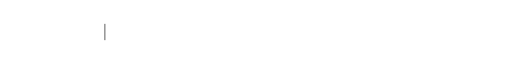
t = 0.00 s
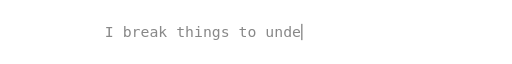
t = 1.98 s
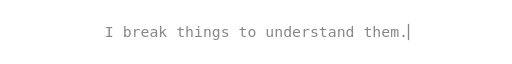
t = 3.93 s
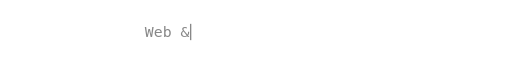
t = 6.00 s
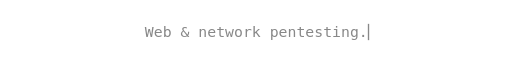
t = 8.42 s
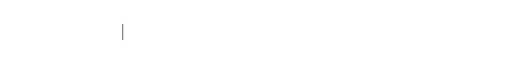
t = 10.00 s

The animated SVG that drew these frames (rendered in a browser with its animation timeline set to each time). Animation: 21 SMIL elements (animate=14,set=7); frames cover the first 10.00 s.

<svg xmlns="http://www.w3.org/2000/svg" width="760" height="50" viewBox="0 0 760 50">
<style>text{font-family:ui-monospace,SFMono-Regular,Menlo,Consolas,"DejaVu Sans Mono","Liberation Mono",monospace;font-size:22px;fill:#888888}</style>
<clipPath id="c0"><rect x="154.6" y="0" height="50" width="0"><animate id="a0" attributeName="width" begin="0s;a6.end" dur="5.160s" calcMode="discrete" values="0.0;15.2;28.4;41.6;54.8;68.0;81.2;94.4;107.6;120.8;134.0;147.2;160.4;173.6;186.8;200.0;213.2;226.4;239.6;252.8;266.0;279.2;292.4;305.6;318.8;332.0;345.2;358.4;371.6;384.8;398.0;411.2;424.4;437.6;450.8;437.6;424.4;411.2;398.0;384.8;371.6;358.4;345.2;332.0;318.8;305.6;292.4;279.2;266.0;252.8;239.6;226.4;213.2;200.0;186.8;173.6;160.4;147.2;134.0;120.8;107.6;94.4;81.2;68.0;54.8;41.6;28.4;15.2;0.0" keyTimes="0.00000;0.10950;0.12209;0.13469;0.14729;0.15988;0.17248;0.18508;0.19767;0.21027;0.22287;0.23547;0.24806;0.26066;0.27326;0.28585;0.29845;0.31105;0.32364;0.33624;0.34884;0.36143;0.37403;0.38663;0.39922;0.41182;0.42442;0.43702;0.44961;0.46221;0.47481;0.48740;0.50000;0.51260;0.52519;0.84012;0.84496;0.84981;0.85465;0.85950;0.86434;0.86919;0.87403;0.87888;0.88372;0.88857;0.89341;0.89826;0.90310;0.90795;0.91279;0.91764;0.92248;0.92733;0.93217;0.93702;0.94186;0.94671;0.95155;0.95640;0.96124;0.96609;0.97093;0.97578;0.98062;0.98547;0.99031;0.99516;1.00000"/></rect></clipPath>
<text x="155.6" y="32.7" clip-path="url(#c0)">I break things to understand them.</text>
<rect y="12.9" width="2" height="24.2" fill="#888888" opacity="0"><animate attributeName="x" begin="a0.begin" dur="5.160s" calcMode="discrete" values="154.6;169.8;183.0;196.2;209.4;222.6;235.8;249.0;262.2;275.4;288.6;301.8;315.0;328.2;341.4;354.6;367.8;381.0;394.2;407.4;420.6;433.8;447.0;460.2;473.4;486.6;499.8;513.0;526.2;539.4;552.6;565.8;579.0;592.2;605.4;592.2;579.0;565.8;552.6;539.4;526.2;513.0;499.8;486.6;473.4;460.2;447.0;433.8;420.6;407.4;394.2;381.0;367.8;354.6;341.4;328.2;315.0;301.8;288.6;275.4;262.2;249.0;235.8;222.6;209.4;196.2;183.0;169.8;154.6" keyTimes="0.00000;0.10950;0.12209;0.13469;0.14729;0.15988;0.17248;0.18508;0.19767;0.21027;0.22287;0.23547;0.24806;0.26066;0.27326;0.28585;0.29845;0.31105;0.32364;0.33624;0.34884;0.36143;0.37403;0.38663;0.39922;0.41182;0.42442;0.43702;0.44961;0.46221;0.47481;0.48740;0.50000;0.51260;0.52519;0.84012;0.84496;0.84981;0.85465;0.85950;0.86434;0.86919;0.87403;0.87888;0.88372;0.88857;0.89341;0.89826;0.90310;0.90795;0.91279;0.91764;0.92248;0.92733;0.93217;0.93702;0.94186;0.94671;0.95155;0.95640;0.96124;0.96609;0.97093;0.97578;0.98062;0.98547;0.99031;0.99516;1.00000"/><set attributeName="opacity" to="1" begin="a0.begin" dur="5.160s"/></rect>
<clipPath id="c1"><rect x="214.0" y="0" height="50" width="0"><animate id="a1" attributeName="width" begin="a0.end" dur="4.350s" calcMode="discrete" values="0.0;15.2;28.4;41.6;54.8;68.0;81.2;94.4;107.6;120.8;134.0;147.2;160.4;173.6;186.8;200.0;213.2;226.4;239.6;252.8;266.0;279.2;292.4;305.6;318.8;332.0;318.8;305.6;292.4;279.2;266.0;252.8;239.6;226.4;213.2;200.0;186.8;173.6;160.4;147.2;134.0;120.8;107.6;94.4;81.2;68.0;54.8;41.6;28.4;15.2;0.0" keyTimes="0.00000;0.12989;0.14483;0.15977;0.17471;0.18966;0.20460;0.21954;0.23448;0.24943;0.26437;0.27931;0.29425;0.30920;0.32414;0.33908;0.35402;0.36897;0.38391;0.39885;0.41379;0.42874;0.44368;0.45862;0.47356;0.48851;0.86207;0.86782;0.87356;0.87931;0.88506;0.89080;0.89655;0.90230;0.90805;0.91379;0.91954;0.92529;0.93103;0.93678;0.94253;0.94828;0.95402;0.95977;0.96552;0.97126;0.97701;0.98276;0.98851;0.99425;1.00000"/></rect></clipPath>
<text x="215.0" y="32.7" clip-path="url(#c1)">Web &amp; network pentesting.</text>
<rect y="12.9" width="2" height="24.2" fill="#888888" opacity="0"><animate attributeName="x" begin="a1.begin" dur="4.350s" calcMode="discrete" values="214.0;229.2;242.4;255.6;268.8;282.0;295.2;308.4;321.6;334.8;348.0;361.2;374.4;387.6;400.8;414.0;427.2;440.4;453.6;466.8;480.0;493.2;506.4;519.6;532.8;546.0;532.8;519.6;506.4;493.2;480.0;466.8;453.6;440.4;427.2;414.0;400.8;387.6;374.4;361.2;348.0;334.8;321.6;308.4;295.2;282.0;268.8;255.6;242.4;229.2;214.0" keyTimes="0.00000;0.12989;0.14483;0.15977;0.17471;0.18966;0.20460;0.21954;0.23448;0.24943;0.26437;0.27931;0.29425;0.30920;0.32414;0.33908;0.35402;0.36897;0.38391;0.39885;0.41379;0.42874;0.44368;0.45862;0.47356;0.48851;0.86207;0.86782;0.87356;0.87931;0.88506;0.89080;0.89655;0.90230;0.90805;0.91379;0.91954;0.92529;0.93103;0.93678;0.94253;0.94828;0.95402;0.95977;0.96552;0.97126;0.97701;0.98276;0.98851;0.99425;1.00000"/><set attributeName="opacity" to="1" begin="a1.begin" dur="4.350s"/></rect>
<clipPath id="c2"><rect x="181.0" y="0" height="50" width="0"><animate id="a2" attributeName="width" begin="a1.end" dur="4.800s" calcMode="discrete" values="0.0;15.2;28.4;41.6;54.8;68.0;81.2;94.4;107.6;120.8;134.0;147.2;160.4;173.6;186.8;200.0;213.2;226.4;239.6;252.8;266.0;279.2;292.4;305.6;318.8;332.0;345.2;358.4;371.6;384.8;398.0;384.8;371.6;358.4;345.2;332.0;318.8;305.6;292.4;279.2;266.0;252.8;239.6;226.4;213.2;200.0;186.8;173.6;160.4;147.2;134.0;120.8;107.6;94.4;81.2;68.0;54.8;41.6;28.4;15.2;0.0" keyTimes="0.00000;0.11771;0.13125;0.14479;0.15833;0.17187;0.18542;0.19896;0.21250;0.22604;0.23958;0.25312;0.26667;0.28021;0.29375;0.30729;0.32083;0.33437;0.34792;0.36146;0.37500;0.38854;0.40208;0.41562;0.42917;0.44271;0.45625;0.46979;0.48333;0.49687;0.51042;0.84896;0.85417;0.85938;0.86458;0.86979;0.87500;0.88021;0.88542;0.89063;0.89583;0.90104;0.90625;0.91146;0.91667;0.92188;0.92708;0.93229;0.93750;0.94271;0.94792;0.95313;0.95833;0.96354;0.96875;0.97396;0.97917;0.98438;0.98958;0.99479;1.00000"/></rect></clipPath>
<text x="182.0" y="32.7" clip-path="url(#c2)">Reverse engineering &amp; malware.</text>
<rect y="12.9" width="2" height="24.2" fill="#888888" opacity="0"><animate attributeName="x" begin="a2.begin" dur="4.800s" calcMode="discrete" values="181.0;196.2;209.4;222.6;235.8;249.0;262.2;275.4;288.6;301.8;315.0;328.2;341.4;354.6;367.8;381.0;394.2;407.4;420.6;433.8;447.0;460.2;473.4;486.6;499.8;513.0;526.2;539.4;552.6;565.8;579.0;565.8;552.6;539.4;526.2;513.0;499.8;486.6;473.4;460.2;447.0;433.8;420.6;407.4;394.2;381.0;367.8;354.6;341.4;328.2;315.0;301.8;288.6;275.4;262.2;249.0;235.8;222.6;209.4;196.2;181.0" keyTimes="0.00000;0.11771;0.13125;0.14479;0.15833;0.17187;0.18542;0.19896;0.21250;0.22604;0.23958;0.25312;0.26667;0.28021;0.29375;0.30729;0.32083;0.33437;0.34792;0.36146;0.37500;0.38854;0.40208;0.41562;0.42917;0.44271;0.45625;0.46979;0.48333;0.49687;0.51042;0.84896;0.85417;0.85938;0.86458;0.86979;0.87500;0.88021;0.88542;0.89063;0.89583;0.90104;0.90625;0.91146;0.91667;0.92188;0.92708;0.93229;0.93750;0.94271;0.94792;0.95313;0.95833;0.96354;0.96875;0.97396;0.97917;0.98438;0.98958;0.99479;1.00000"/><set attributeName="opacity" to="1" begin="a2.begin" dur="4.800s"/></rect>
<clipPath id="c3"><rect x="227.2" y="0" height="50" width="0"><animate id="a3" attributeName="width" begin="a2.end" dur="4.170s" calcMode="discrete" values="0.0;15.2;28.4;41.6;54.8;68.0;81.2;94.4;107.6;120.8;134.0;147.2;160.4;173.6;186.8;200.0;213.2;226.4;239.6;252.8;266.0;279.2;292.4;305.6;292.4;279.2;266.0;252.8;239.6;226.4;213.2;200.0;186.8;173.6;160.4;147.2;134.0;120.8;107.6;94.4;81.2;68.0;54.8;41.6;28.4;15.2;0.0" keyTimes="0.00000;0.13549;0.15108;0.16667;0.18225;0.19784;0.21343;0.22902;0.24460;0.26019;0.27578;0.29137;0.30695;0.32254;0.33813;0.35372;0.36930;0.38489;0.40048;0.41607;0.43165;0.44724;0.46283;0.47842;0.86811;0.87410;0.88010;0.88609;0.89209;0.89808;0.90408;0.91007;0.91607;0.92206;0.92806;0.93405;0.94005;0.94604;0.95204;0.95803;0.96403;0.97002;0.97602;0.98201;0.98801;0.99400;1.00000"/></rect></clipPath>
<text x="228.2" y="32.7" clip-path="url(#c3)">Red teaming LLM agents.</text>
<rect y="12.9" width="2" height="24.2" fill="#888888" opacity="0"><animate attributeName="x" begin="a3.begin" dur="4.170s" calcMode="discrete" values="227.2;242.4;255.6;268.8;282.0;295.2;308.4;321.6;334.8;348.0;361.2;374.4;387.6;400.8;414.0;427.2;440.4;453.6;466.8;480.0;493.2;506.4;519.6;532.8;519.6;506.4;493.2;480.0;466.8;453.6;440.4;427.2;414.0;400.8;387.6;374.4;361.2;348.0;334.8;321.6;308.4;295.2;282.0;268.8;255.6;242.4;227.2" keyTimes="0.00000;0.13549;0.15108;0.16667;0.18225;0.19784;0.21343;0.22902;0.24460;0.26019;0.27578;0.29137;0.30695;0.32254;0.33813;0.35372;0.36930;0.38489;0.40048;0.41607;0.43165;0.44724;0.46283;0.47842;0.86811;0.87410;0.88010;0.88609;0.89209;0.89808;0.90408;0.91007;0.91607;0.92206;0.92806;0.93405;0.94005;0.94604;0.95204;0.95803;0.96403;0.97002;0.97602;0.98201;0.98801;0.99400;1.00000"/><set attributeName="opacity" to="1" begin="a3.begin" dur="4.170s"/></rect>
<clipPath id="c4"><rect x="174.4" y="0" height="50" width="0"><animate id="a4" attributeName="width" begin="a3.end" dur="4.890s" calcMode="discrete" values="0.0;15.2;28.4;41.6;54.8;68.0;81.2;94.4;107.6;120.8;134.0;147.2;160.4;173.6;186.8;200.0;213.2;226.4;239.6;252.8;266.0;279.2;292.4;305.6;318.8;332.0;345.2;358.4;371.6;384.8;398.0;411.2;398.0;384.8;371.6;358.4;345.2;332.0;318.8;305.6;292.4;279.2;266.0;252.8;239.6;226.4;213.2;200.0;186.8;173.6;160.4;147.2;134.0;120.8;107.6;94.4;81.2;68.0;54.8;41.6;28.4;15.2;0.0" keyTimes="0.00000;0.11554;0.12883;0.14213;0.15542;0.16871;0.18200;0.19530;0.20859;0.22188;0.23517;0.24847;0.26176;0.27505;0.28834;0.30164;0.31493;0.32822;0.34151;0.35481;0.36810;0.38139;0.39468;0.40798;0.42127;0.43456;0.44785;0.46115;0.47444;0.48773;0.50102;0.51431;0.84663;0.85174;0.85685;0.86196;0.86708;0.87219;0.87730;0.88241;0.88753;0.89264;0.89775;0.90286;0.90798;0.91309;0.91820;0.92331;0.92843;0.93354;0.93865;0.94376;0.94888;0.95399;0.95910;0.96421;0.96933;0.97444;0.97955;0.98466;0.98978;0.99489;1.00000"/></rect></clipPath>
<text x="175.4" y="32.7" clip-path="url(#c4)">Wrote every challenge in a CTF.</text>
<rect y="12.9" width="2" height="24.2" fill="#888888" opacity="0"><animate attributeName="x" begin="a4.begin" dur="4.890s" calcMode="discrete" values="174.4;189.6;202.8;216.0;229.2;242.4;255.6;268.8;282.0;295.2;308.4;321.6;334.8;348.0;361.2;374.4;387.6;400.8;414.0;427.2;440.4;453.6;466.8;480.0;493.2;506.4;519.6;532.8;546.0;559.2;572.4;585.6;572.4;559.2;546.0;532.8;519.6;506.4;493.2;480.0;466.8;453.6;440.4;427.2;414.0;400.8;387.6;374.4;361.2;348.0;334.8;321.6;308.4;295.2;282.0;268.8;255.6;242.4;229.2;216.0;202.8;189.6;174.4" keyTimes="0.00000;0.11554;0.12883;0.14213;0.15542;0.16871;0.18200;0.19530;0.20859;0.22188;0.23517;0.24847;0.26176;0.27505;0.28834;0.30164;0.31493;0.32822;0.34151;0.35481;0.36810;0.38139;0.39468;0.40798;0.42127;0.43456;0.44785;0.46115;0.47444;0.48773;0.50102;0.51431;0.84663;0.85174;0.85685;0.86196;0.86708;0.87219;0.87730;0.88241;0.88753;0.89264;0.89775;0.90286;0.90798;0.91309;0.91820;0.92331;0.92843;0.93354;0.93865;0.94376;0.94888;0.95399;0.95910;0.96421;0.96933;0.97444;0.97955;0.98466;0.98978;0.99489;1.00000"/><set attributeName="opacity" to="1" begin="a4.begin" dur="4.890s"/></rect>
<clipPath id="c5"><rect x="134.8" y="0" height="50" width="0"><animate id="a5" attributeName="width" begin="a4.end" dur="5.430s" calcMode="discrete" values="0.0;15.2;28.4;41.6;54.8;68.0;81.2;94.4;107.6;120.8;134.0;147.2;160.4;173.6;186.8;200.0;213.2;226.4;239.6;252.8;266.0;279.2;292.4;305.6;318.8;332.0;345.2;358.4;371.6;384.8;398.0;411.2;424.4;437.6;450.8;464.0;477.2;490.4;477.2;464.0;450.8;437.6;424.4;411.2;398.0;384.8;371.6;358.4;345.2;332.0;318.8;305.6;292.4;279.2;266.0;252.8;239.6;226.4;213.2;200.0;186.8;173.6;160.4;147.2;134.0;120.8;107.6;94.4;81.2;68.0;54.8;41.6;28.4;15.2;0.0" keyTimes="0.00000;0.10405;0.11602;0.12799;0.13996;0.15193;0.16390;0.17587;0.18785;0.19982;0.21179;0.22376;0.23573;0.24770;0.25967;0.27164;0.28361;0.29558;0.30755;0.31952;0.33149;0.34346;0.35543;0.36740;0.37937;0.39134;0.40331;0.41529;0.42726;0.43923;0.45120;0.46317;0.47514;0.48711;0.49908;0.51105;0.52302;0.53499;0.83425;0.83886;0.84346;0.84807;0.85267;0.85727;0.86188;0.86648;0.87109;0.87569;0.88029;0.88490;0.88950;0.89411;0.89871;0.90331;0.90792;0.91252;0.91713;0.92173;0.92634;0.93094;0.93554;0.94015;0.94475;0.94936;0.95396;0.95856;0.96317;0.96777;0.97238;0.97698;0.98158;0.98619;0.99079;0.99540;1.00000"/></rect></clipPath>
<text x="135.8" y="32.7" clip-path="url(#c5)">Close to the metal: xv6 kernel hacks.</text>
<rect y="12.9" width="2" height="24.2" fill="#888888" opacity="0"><animate attributeName="x" begin="a5.begin" dur="5.430s" calcMode="discrete" values="134.8;150.0;163.2;176.4;189.6;202.8;216.0;229.2;242.4;255.6;268.8;282.0;295.2;308.4;321.6;334.8;348.0;361.2;374.4;387.6;400.8;414.0;427.2;440.4;453.6;466.8;480.0;493.2;506.4;519.6;532.8;546.0;559.2;572.4;585.6;598.8;612.0;625.2;612.0;598.8;585.6;572.4;559.2;546.0;532.8;519.6;506.4;493.2;480.0;466.8;453.6;440.4;427.2;414.0;400.8;387.6;374.4;361.2;348.0;334.8;321.6;308.4;295.2;282.0;268.8;255.6;242.4;229.2;216.0;202.8;189.6;176.4;163.2;150.0;134.8" keyTimes="0.00000;0.10405;0.11602;0.12799;0.13996;0.15193;0.16390;0.17587;0.18785;0.19982;0.21179;0.22376;0.23573;0.24770;0.25967;0.27164;0.28361;0.29558;0.30755;0.31952;0.33149;0.34346;0.35543;0.36740;0.37937;0.39134;0.40331;0.41529;0.42726;0.43923;0.45120;0.46317;0.47514;0.48711;0.49908;0.51105;0.52302;0.53499;0.83425;0.83886;0.84346;0.84807;0.85267;0.85727;0.86188;0.86648;0.87109;0.87569;0.88029;0.88490;0.88950;0.89411;0.89871;0.90331;0.90792;0.91252;0.91713;0.92173;0.92634;0.93094;0.93554;0.94015;0.94475;0.94936;0.95396;0.95856;0.96317;0.96777;0.97238;0.97698;0.98158;0.98619;0.99079;0.99540;1.00000"/><set attributeName="opacity" to="1" begin="a5.begin" dur="5.430s"/></rect>
<clipPath id="c6"><rect x="101.8" y="0" height="50" width="0"><animate id="a6" attributeName="width" begin="a5.end" dur="5.880s" calcMode="discrete" values="0.0;15.2;28.4;41.6;54.8;68.0;81.2;94.4;107.6;120.8;134.0;147.2;160.4;173.6;186.8;200.0;213.2;226.4;239.6;252.8;266.0;279.2;292.4;305.6;318.8;332.0;345.2;358.4;371.6;384.8;398.0;411.2;424.4;437.6;450.8;464.0;477.2;490.4;503.6;516.8;530.0;543.2;556.4;543.2;530.0;516.8;503.6;490.4;477.2;464.0;450.8;437.6;424.4;411.2;398.0;384.8;371.6;358.4;345.2;332.0;318.8;305.6;292.4;279.2;266.0;252.8;239.6;226.4;213.2;200.0;186.8;173.6;160.4;147.2;134.0;120.8;107.6;94.4;81.2;68.0;54.8;41.6;28.4;15.2;0.0" keyTimes="0.00000;0.09609;0.10714;0.11820;0.12925;0.14031;0.15136;0.16241;0.17347;0.18452;0.19558;0.20663;0.21769;0.22874;0.23980;0.25085;0.26190;0.27296;0.28401;0.29507;0.30612;0.31718;0.32823;0.33929;0.35034;0.36139;0.37245;0.38350;0.39456;0.40561;0.41667;0.42772;0.43878;0.44983;0.46088;0.47194;0.48299;0.49405;0.50510;0.51616;0.52721;0.53827;0.54932;0.82568;0.82993;0.83418;0.83844;0.84269;0.84694;0.85119;0.85544;0.85969;0.86395;0.86820;0.87245;0.87670;0.88095;0.88520;0.88946;0.89371;0.89796;0.90221;0.90646;0.91071;0.91497;0.91922;0.92347;0.92772;0.93197;0.93622;0.94048;0.94473;0.94898;0.95323;0.95748;0.96173;0.96599;0.97024;0.97449;0.97874;0.98299;0.98724;0.99150;0.99575;1.00000"/></rect></clipPath>
<text x="102.8" y="32.7" clip-path="url(#c6)">B.Tech + M.Tech CSE @ IIITDM Kancheepuram.</text>
<rect y="12.9" width="2" height="24.2" fill="#888888" opacity="0"><animate attributeName="x" begin="a6.begin" dur="5.880s" calcMode="discrete" values="101.8;117.0;130.2;143.4;156.6;169.8;183.0;196.2;209.4;222.6;235.8;249.0;262.2;275.4;288.6;301.8;315.0;328.2;341.4;354.6;367.8;381.0;394.2;407.4;420.6;433.8;447.0;460.2;473.4;486.6;499.8;513.0;526.2;539.4;552.6;565.8;579.0;592.2;605.4;618.6;631.8;645.0;658.2;645.0;631.8;618.6;605.4;592.2;579.0;565.8;552.6;539.4;526.2;513.0;499.8;486.6;473.4;460.2;447.0;433.8;420.6;407.4;394.2;381.0;367.8;354.6;341.4;328.2;315.0;301.8;288.6;275.4;262.2;249.0;235.8;222.6;209.4;196.2;183.0;169.8;156.6;143.4;130.2;117.0;101.8" keyTimes="0.00000;0.09609;0.10714;0.11820;0.12925;0.14031;0.15136;0.16241;0.17347;0.18452;0.19558;0.20663;0.21769;0.22874;0.23980;0.25085;0.26190;0.27296;0.28401;0.29507;0.30612;0.31718;0.32823;0.33929;0.35034;0.36139;0.37245;0.38350;0.39456;0.40561;0.41667;0.42772;0.43878;0.44983;0.46088;0.47194;0.48299;0.49405;0.50510;0.51616;0.52721;0.53827;0.54932;0.82568;0.82993;0.83418;0.83844;0.84269;0.84694;0.85119;0.85544;0.85969;0.86395;0.86820;0.87245;0.87670;0.88095;0.88520;0.88946;0.89371;0.89796;0.90221;0.90646;0.91071;0.91497;0.91922;0.92347;0.92772;0.93197;0.93622;0.94048;0.94473;0.94898;0.95323;0.95748;0.96173;0.96599;0.97024;0.97449;0.97874;0.98299;0.98724;0.99150;0.99575;1.00000"/><set attributeName="opacity" to="1" begin="a6.begin" dur="5.880s"/></rect>
</svg>
